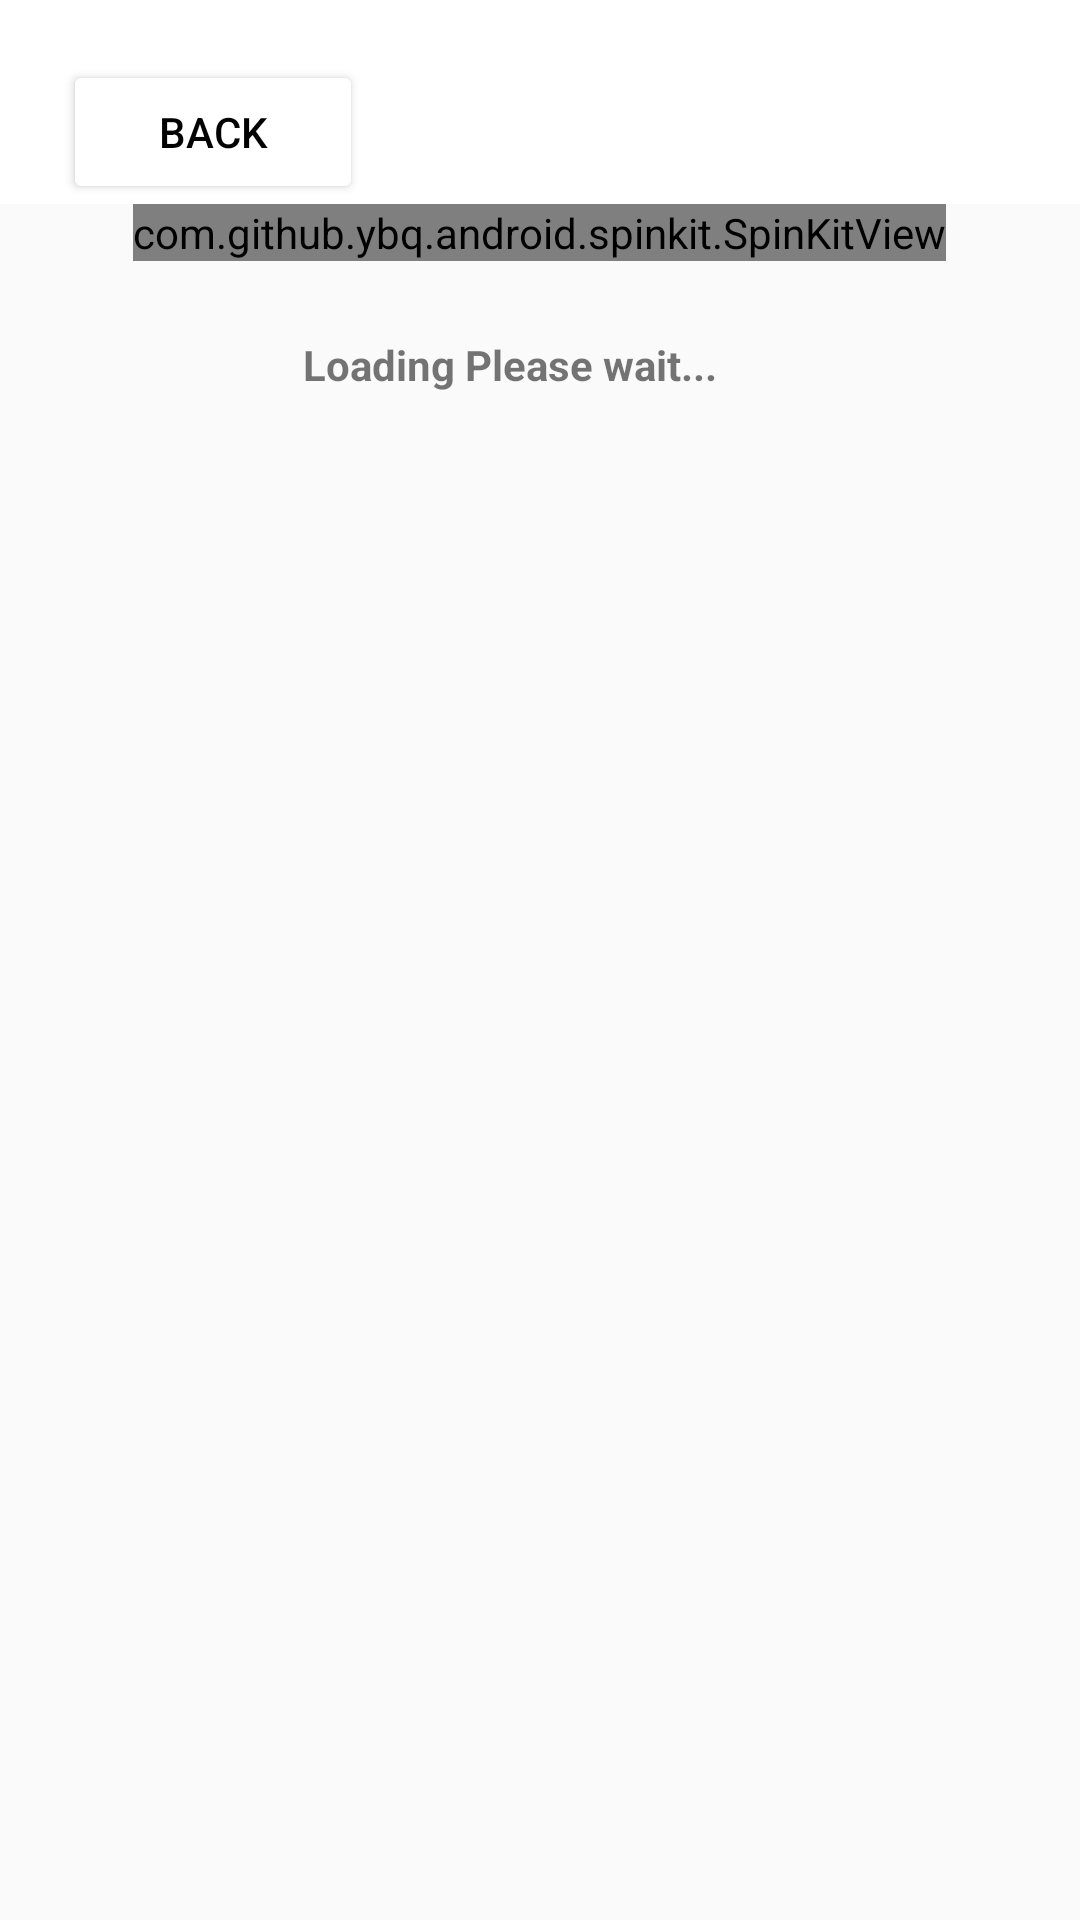

Layout XML and referenced resources for this Android screen:
<!-- AndroidManifest.xml: application theme AppTheme.NoActionBar -->
<!-- res/layout/activity_loaditems.xml -->
<?xml version="1.0" encoding="utf-8"?>
<ScrollView xmlns:app="http://schemas.android.com/apk/res-auto"
    xmlns:tools="http://schemas.android.com/tools"
    xmlns:android="http://schemas.android.com/apk/res/android"
    android:layout_width="match_parent"
    android:layout_height="match_parent"
    tools:context=".Loaditems">

    <LinearLayout android:id="@+id/wrapper"
        android:layout_width="match_parent"
        android:orientation="vertical"
        android:layout_height="wrap_content">


        <LinearLayout android:id="@+id/LinearLayout01"
            android:layout_width="match_parent"
            android:layout_height="match_parent"
            android:background="@color/white"
            android:paddingTop="20dp"
            android:paddingLeft="20dp"
            android:paddingRight="20dp">


            <Button
                android:id="@+id/backmain"
                android:layout_width="100dp"
                android:layout_height="wrap_content"
                android:layout_gravity="right"

                android:layout_marginStart="1dp"
                android:layout_marginLeft="1dp"

                android:width="100dp"
                android:gravity="center"
                android:text="Back"
                android:visibility="visible"
                android:textColor="#020202"
                app:backgroundTint="#FFFFFF" />


            <TextView
                android:id="@+id/viewname"


                android:layout_width="match_parent"
                android:layout_height="wrap_content"
                android:layout_alignParentTop="false"
                android:layout_alignParentEnd="true"
                android:layout_alignParentRight="false"
                android:layout_gravity="right"
                android:gravity="right"
                android:paddingTop="15dp"
                android:paddingRight="25dp"
                android:text=""
                android:textSize="20dp"
                android:textStyle="bold"
                tools:layout_editor_absoluteX="112dp"
                tools:layout_editor_absoluteY="112dp" />

        </LinearLayout>






        <LinearLayout
            android:id="@+id/scnf"
            android:orientation="vertical"
            android:layout_width="match_parent"
            android:layout_height="match_parent">


            <com.github.ybq.android.spinkit.SpinKitView
                xmlns:app="http://schemas.android.com/apk/res-auto"
                android:id="@+id/spin_kit"
                style="@style/SpinKitView.Small.CubeGrid"
                android:layout_width="wrap_content"
                android:layout_height="wrap_content"
                android:layout_gravity="center"
                app:SpinKit_Color="@color/black" />





            <TextView
                android:id="@+id/loadingtext"
                android:layout_width="match_parent"
                android:layout_height="wrap_content"
                android:layout_alignParentTop="false"
                android:layout_alignParentEnd="true"
                android:layout_alignParentRight="false"
                android:layout_gravity="center"
                android:gravity="center"
                android:paddingTop="25dp"
                android:paddingRight="20dp"
                android:text="Loading Please wait..."
                android:textSize="14dp"
                android:textStyle="bold"
                tools:layout_editor_absoluteX="112dp"
                tools:layout_editor_absoluteY="112dp" />






        </LinearLayout>



    </LinearLayout>



</ScrollView>
<!-- resources referenced by this layout -->
<resources>
  <color name="black">#FF000000</color>
  <color name="white">#FFFFFFFF</color>
  <style name="AppTheme.NoActionBar" parent="Theme.AppCompat.Light.NoActionBar">
          
          <item name="windowActionBar">false</item>
          <item name="windowNoTitle">true</item>
          
          <item name="android:windowFullscreen">true</item>
          
      </style>
</resources>
